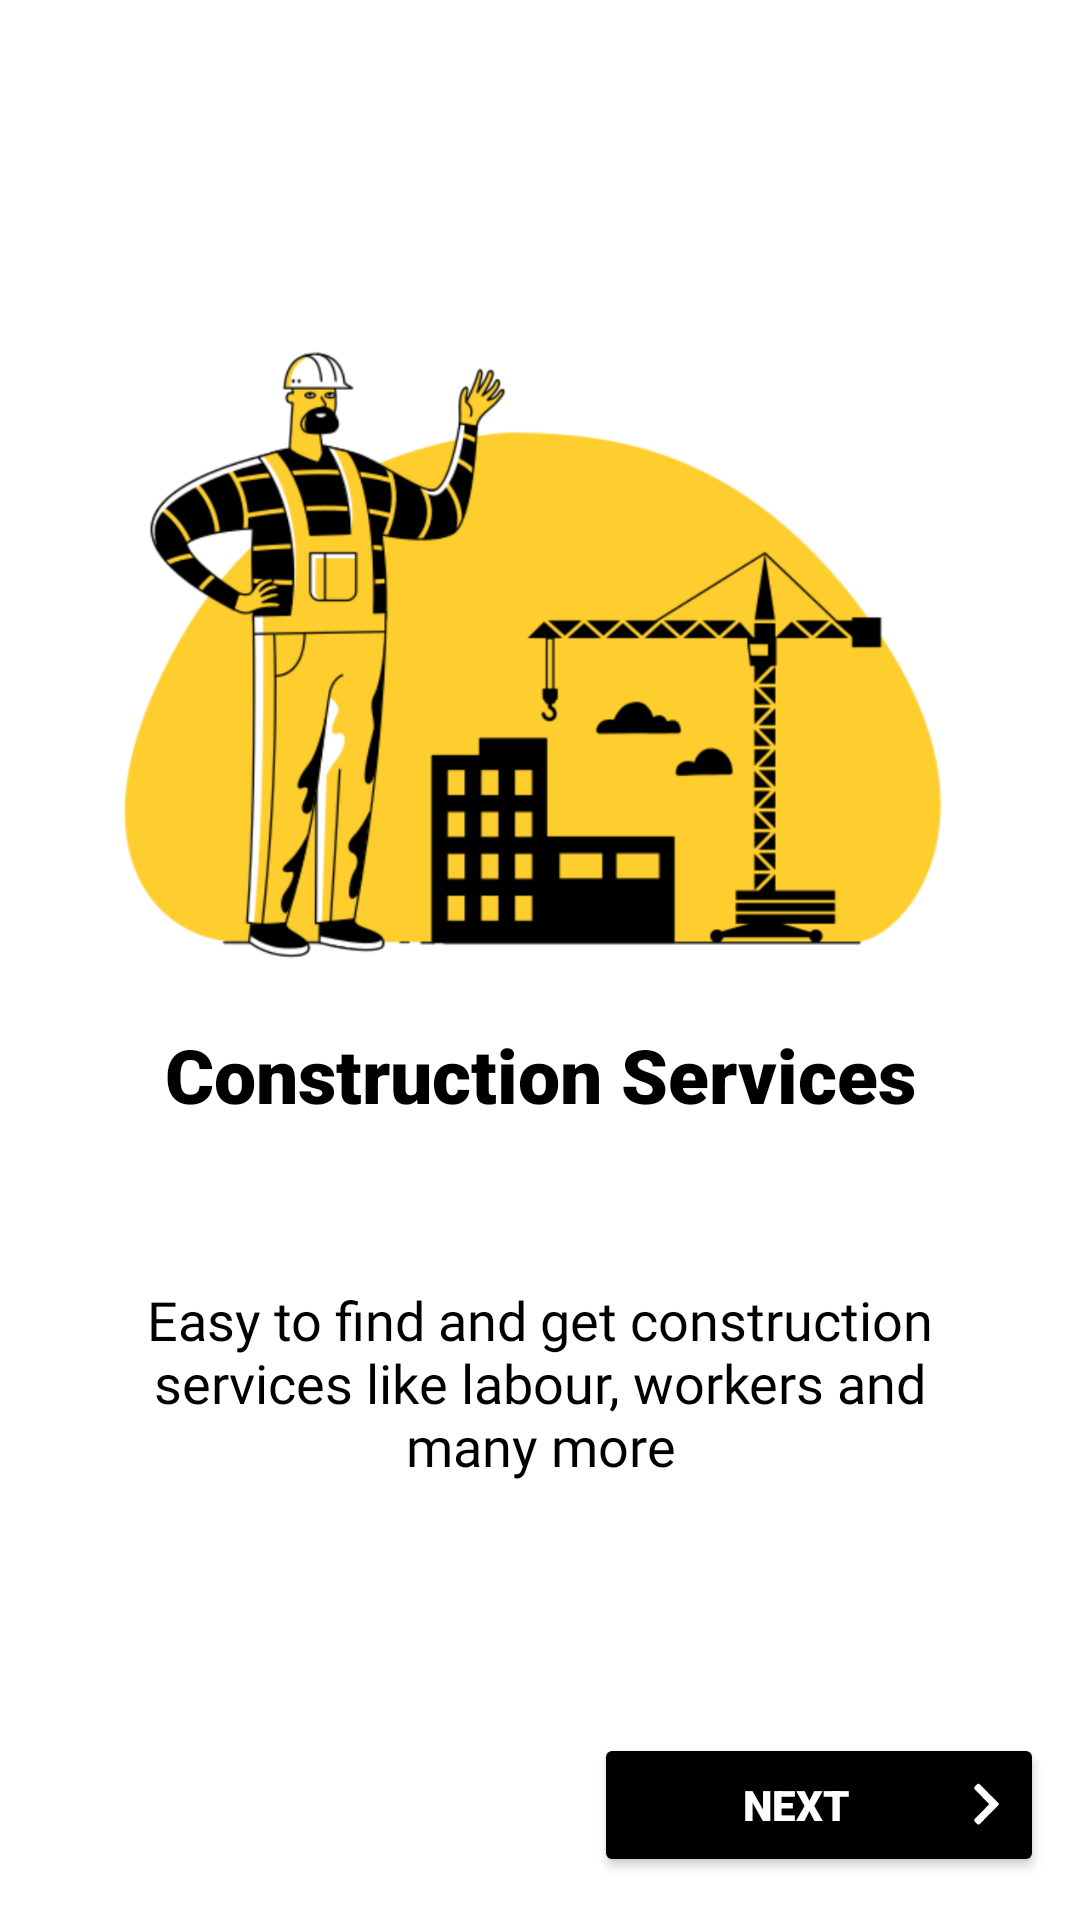

The Android layout XML behind this screen, and the referenced resources:
<!-- AndroidManifest.xml: application theme Theme.DGO -->
<!-- res/layout/activity_construction_services.xml -->
<?xml version="1.0" encoding="utf-8"?>
<androidx.constraintlayout.widget.ConstraintLayout xmlns:android="http://schemas.android.com/apk/res/android"
    xmlns:app="http://schemas.android.com/apk/res-auto"
    xmlns:tools="http://schemas.android.com/tools"
    android:layout_width="match_parent"
    android:layout_height="match_parent"
    tools:context=".onboarding.ConstructionServicesActivity">

    <View
        android:id="@+id/construction"
        android:layout_width="wrap_content"
        android:layout_height="wrap_content"
        android:background="@color/yellow"
        app:layout_constraintBottom_toBottomOf="parent"
        app:layout_constraintEnd_toEndOf="parent"
        app:layout_constraintHorizontal_bias="1.0"
        app:layout_constraintStart_toStartOf="parent"
        app:layout_constraintTop_toTopOf="parent"
        app:layout_constraintVertical_bias="0.0" />

    <ImageView
        android:id="@+id/construction_icon"
        android:layout_width="wrap_content"
        android:layout_height="225dp"
        android:contentDescription="@string/construction"
        android:hapticFeedbackEnabled="false"
        app:layout_constraintBottom_toBottomOf="parent"
        app:layout_constraintEnd_toEndOf="parent"
        app:layout_constraintStart_toStartOf="parent"
        app:layout_constraintTop_toTopOf="@+id/construction"
        app:layout_constraintVertical_bias="0.25"
        android:src="@drawable/construction"
        tools:ignore="ImageContrastCheck" />

    <TextView
        android:id="@+id/construction_title"
        android:layout_width="318dp"
        android:layout_height="61dp"
        android:fontFamily="sans-serif-black"
        android:text="@string/construction_str"
        android:textAlignment="center"
        android:textAppearance="@style/TextAppearance.AppCompat.Medium"
        android:textColor="@color/black"
        android:textSize="25sp"
        android:textStyle="normal"
        app:layout_constraintBottom_toBottomOf="parent"
        app:layout_constraintEnd_toEndOf="parent"
        app:layout_constraintStart_toStartOf="parent"
        app:layout_constraintTop_toBottomOf="@+id/construction_icon"
        app:layout_constraintVertical_bias="0.05" />

    <TextView
        android:layout_width="277dp"
        android:layout_height="115dp"
        android:fontFamily="@font/poppins_medium"
        android:text="@string/construction_str_txt"
        android:textAlignment="center"
        android:textAppearance="@style/TextAppearance.AppCompat.Medium"
        android:textColor="@color/black"
        app:layout_constraintBottom_toBottomOf="parent"
        app:layout_constraintEnd_toEndOf="parent"
        app:layout_constraintStart_toStartOf="parent"
        app:layout_constraintTop_toBottomOf="@+id/construction_title"
        app:layout_constraintVertical_bias="0.207" />

    <Button
        android:id="@+id/chat_seller_next"
        android:layout_width="150dp"
        android:layout_height="wrap_content"
        android:backgroundTint="@color/black"
        android:drawableEnd="@drawable/ic_right"
        android:fontFamily="sans-serif-black"
        android:text="@string/next"
        android:onClick="forward"
        android:textColor="@color/white"
        app:cornerRadius="50dp"
        app:layout_constraintBottom_toBottomOf="parent"
        app:layout_constraintEnd_toEndOf="parent"
        app:layout_constraintHorizontal_bias="0.943"
        app:layout_constraintStart_toStartOf="parent"
        app:layout_constraintTop_toTopOf="parent"
        app:layout_constraintVertical_bias="0.976" />

</androidx.constraintlayout.widget.ConstraintLayout>
<!-- resources referenced by this layout -->
<resources>
  <!-- drawable construction: png bitmap (drawable, 186506 bytes) -->
  <!-- drawable ic_right (drawable) -->
  <vector xmlns:android="http://schemas.android.com/apk/res/android"
      android:width="15dp"
      android:height="15dp"
      android:viewportWidth="48"
      android:viewportHeight="48">
      <path
          android:fillColor="#ffffff"
          android:fillType="nonZero"
          android:pathData="M28.0117,23.6367L12.4023,7.6992C11.7031,6.9883 11.7109,5.8516 12.4141,5.1406L15.207,2.3516C15.9219,1.6406 17.0742,1.6406 17.7852,2.3594L37.6484,22.3516C38.0039,22.707 38.1836,23.168 38.1836,23.6367C38.1836,24.1055 38.0039,24.5664 37.6484,24.9219L17.7852,44.9141C17.0742,45.6328 15.9219,45.6328 15.207,44.9219L12.4141,42.1289C11.7109,41.4219 11.7031,40.2852 12.4023,39.5742Z"
          android:strokeColor="#00000000" />
  </vector>
  <string name="construction">Construction</string>
  <string name="construction_str">Construction Services</string>
  <string name="construction_str_txt">Easy to find and get construction services like labour, workers and many more</string>
  <string name="next">next</string>
  <style name="Theme.DGO" parent="Theme.MaterialComponents.DayNight.NoActionBar">
          
          <item name="colorPrimary">@color/yellow</item>
          <item name="colorPrimaryDark">@color/yellow</item>
          <item name="colorAccent">@color/black</item>
          <item name="colorPrimaryVariant">@color/black</item>
          <item name="colorOnPrimary">@color/black</item>
          
          <item name="colorSecondary">@color/black</item>
          <item name="colorSecondaryVariant">@color/black</item>
          <item name="colorOnSecondary">@color/black</item>
  
          
          <item name="android:statusBarColor" tools:targetApi="l">?attr/colorPrimaryVariant</item>
          
  
          
          <item name="android:forceDarkAllowed" tools:targetApi="q">false</item>
      </style>
  <!-- not gathered from this repository: default colours our renderer supplied (Android Studio template values) -->
  <color name="black">#FF000000</color>
  <color name="white">#FFFFFFFF</color>
</resources>
